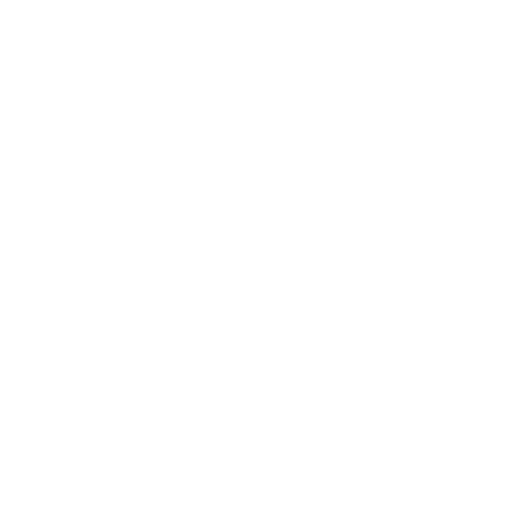
t = 0.00 s
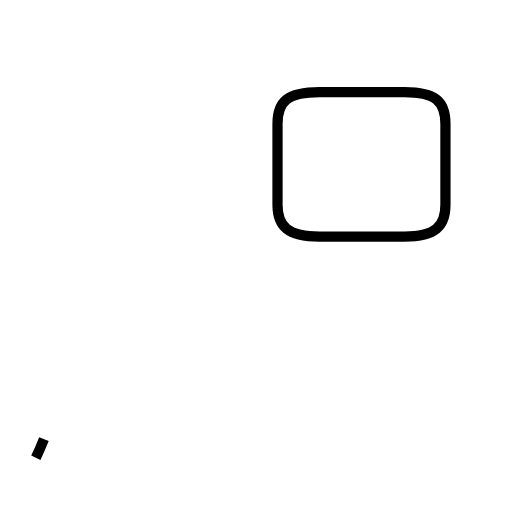
t = 1.74 s
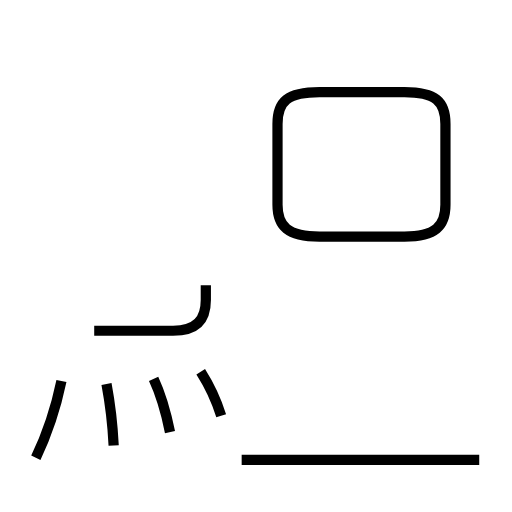
t = 3.53 s
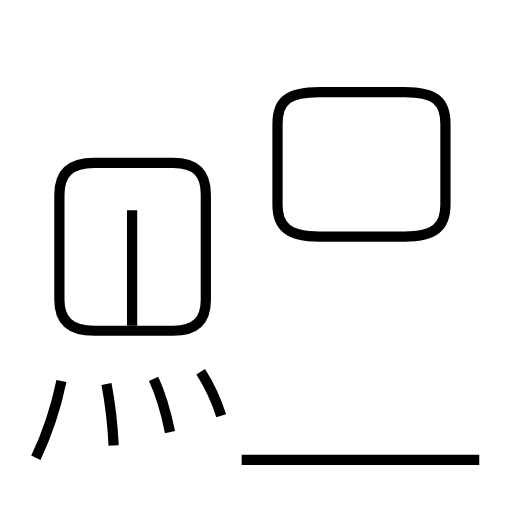
t = 5.14 s
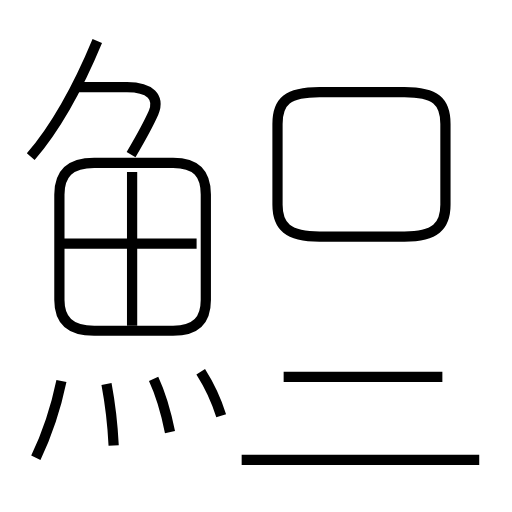
t = 6.92 s
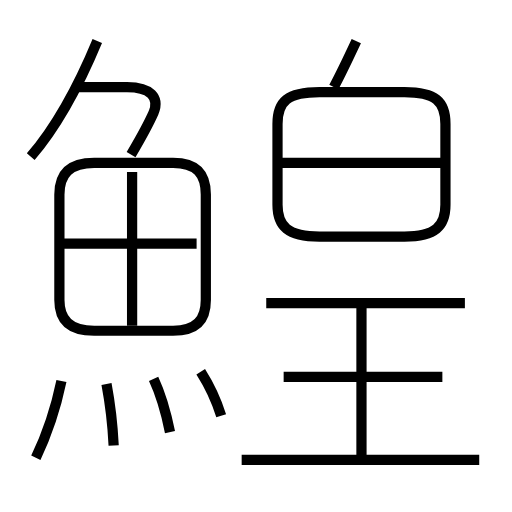
t = 8.59 s

The animated SVG that drew these frames (rendered in a browser with its animation timeline set to each time). Animation: 16 SMIL elements (animate=16); one cycle of 8.59 s.

<?xml version='1.0' encoding='utf-8'?>
<svg viewBox="0.0 -6.0 50.0 50.0" version="1.1" xmlns="http://www.w3.org/2000/svg"><rect x="-1000" y="-1000" width="2000" height="2000" stroke="white" fill="white" /><g style="fill:none;stroke:#000000;stroke-width:1"><path d="M 31.2 -20.9 L 39.5 -20.9 C 42.5 -20.9 43.5 -21.9 43.5 -24.0 L 43.5 -31.9 C 43.5 -34.1 42.5 -35.0 39.5 -35.0 L 31.2 -35.0 C 28.1 -35.0 27.1 -34.1 27.1 -31.9 L 27.1 -24.0 C 27.1 -21.9 28.1 -20.9 31.2 -20.9 Z " transform="translate(0.0 38.0)" stroke-dasharray="56.08427690725839" stroke-dashoffset="56.08427690725839"><animate attributeName="stroke-dashoffset" from="56.08427690725839" to="0" dur="1.6825283072177517s" begin="0s; anim_end.end" fill="freeze" id="anim0" /></path><path d="M 3.5 0.7 C 4.6 -1.6 5.5 -4.4 6.0 -6.8 " transform="translate(0.0 38.0)" stroke-dasharray="7.923215536903633" stroke-dashoffset="7.923215536903633"><animate attributeName="stroke-dashoffset" from="7.923215536903633" to="0" dur="0.23769646610710896s" begin="anim0.end" fill="freeze" id="anim1" /></path><path d="M 11.1 -0.5 C 11.0 -2.5 10.7 -4.9 10.4 -6.5 " transform="translate(0.0 38.0)" stroke-dasharray="6.044593944311855" stroke-dashoffset="6.044593944311855"><animate attributeName="stroke-dashoffset" from="6.044593944311855" to="0" dur="0.18133781832935564s" begin="anim1.end" fill="freeze" id="anim2" /></path><path d="M 16.6 -1.8 C 16.2 -3.8 15.7 -5.5 15.0 -7.0 " transform="translate(0.0 38.0)" stroke-dasharray="5.453633923345576" stroke-dashoffset="5.453633923345576"><animate attributeName="stroke-dashoffset" from="5.453633923345576" to="0" dur="0.16360901770036726s" begin="anim2.end" fill="freeze" id="anim3" /></path><path d="M 21.6 -3.4 C 21.1 -5.0 20.3 -6.6 19.6 -7.7 " transform="translate(0.0 38.0)" stroke-dasharray="4.754904098887109" stroke-dashoffset="4.754904098887109"><animate attributeName="stroke-dashoffset" from="4.754904098887109" to="0" dur="0.14264712296661328s" begin="anim3.end" fill="freeze" id="anim4" /></path><path d="M 46.8 0.9 L 23.6 0.9 " transform="translate(0.0 38.0)" stroke-dasharray="23.199999999999996" stroke-dashoffset="23.199999999999996"><animate attributeName="stroke-dashoffset" from="23.199999999999996" to="0" dur="0.6959999999999998s" begin="anim4.end" fill="freeze" id="anim5" /></path><path d="M 9.2 -11.7 L 16.9 -11.7 C 19.2 -11.7 20.1 -12.8 20.1 -14.7 L 20.1 -25.0 C 20.1 -27.0 19.2 -28.1 16.9 -28.1 L 9.2 -28.1 C 6.8 -28.1 5.8 -27.0 5.8 -25.0 L 5.8 -14.7 C 5.8 -12.8 6.8 -11.7 9.2 -11.7 Z " transform="translate(0.0 38.0)" stroke-dasharray="56.6809367334636" stroke-dashoffset="56.6809367334636"><animate attributeName="stroke-dashoffset" from="56.6809367334636" to="0" dur="1.7004281020039078s" begin="anim5.end" fill="freeze" id="anim6" /></path><path d="M 12.9 -12.2 L 12.9 -27.2 " transform="translate(0.0 38.0)" stroke-dasharray="15.0" stroke-dashoffset="15.0"><animate attributeName="stroke-dashoffset" from="15.0" to="0" dur="0.44999999999999996s" begin="anim6.end" fill="freeze" id="anim7" /></path><path d="M 19.2 -20.2 L 6.2 -20.2 " transform="translate(0.0 38.0)" stroke-dasharray="13.0" stroke-dashoffset="13.0"><animate attributeName="stroke-dashoffset" from="13.0" to="0" dur="0.39s" begin="anim7.end" fill="freeze" id="anim8" /></path><path d="M 3.0 -28.7 C 5.5 -31.6 7.8 -35.9 9.5 -40.0 " transform="translate(0.0 38.0)" stroke-dasharray="13.086074346216574" stroke-dashoffset="13.086074346216574"><animate attributeName="stroke-dashoffset" from="13.086074346216574" to="0" dur="0.3925822303864972s" begin="anim8.end" fill="freeze" id="anim9" /></path><path d="M 43.2 -7.2 L 27.7 -7.2 " transform="translate(0.0 38.0)" stroke-dasharray="15.500000000000004" stroke-dashoffset="15.500000000000004"><animate attributeName="stroke-dashoffset" from="15.500000000000004" to="0" dur="0.4650000000000001s" begin="anim9.end" fill="freeze" id="anim10" /></path><path d="M 12.8 -28.9 C 13.8 -30.6 14.6 -32.1 15.0 -33.0 C 15.6 -34.5 14.7 -35.5 12.4 -35.5 L 7.5 -35.5 " transform="translate(0.0 38.0)" stroke-dasharray="14.041761041461324" stroke-dashoffset="14.041761041461324"><animate attributeName="stroke-dashoffset" from="14.041761041461324" to="0" dur="0.4212528312438397s" begin="anim10.end" fill="freeze" id="anim11" /></path><path d="M 35.3 1.1 L 35.3 -14.2 " transform="translate(0.0 38.0)" stroke-dasharray="15.299999999999999" stroke-dashoffset="15.299999999999999"><animate attributeName="stroke-dashoffset" from="15.299999999999999" to="0" dur="0.45899999999999996s" begin="anim11.end" fill="freeze" id="anim12" /></path><path d="M 45.4 -14.4 L 26.0 -14.4 " transform="translate(0.0 38.0)" stroke-dasharray="19.4" stroke-dashoffset="19.4"><animate attributeName="stroke-dashoffset" from="19.4" to="0" dur="0.582s" begin="anim12.end" fill="freeze" id="anim13" /></path><path d="M 43.4 -28.1 L 27.4 -28.1 " transform="translate(0.0 38.0)" stroke-dasharray="16.0" stroke-dashoffset="16.0"><animate attributeName="stroke-dashoffset" from="16.0" to="0" dur="0.48s" begin="anim13.end" fill="freeze" id="anim14" /></path><path d="M 32.6 -35.5 C 33.4 -37.0 34.1 -38.5 34.8 -40.0" transform="translate(0.0 38.0)" stroke-dasharray="5.00963319963132" stroke-dashoffset="5.00963319963132"><animate attributeName="stroke-dashoffset" from="5.00963319963132" to="0" dur="0.1502889959889396s" begin="anim14.end" fill="freeze" id="anim_end" /></path></g></svg>
